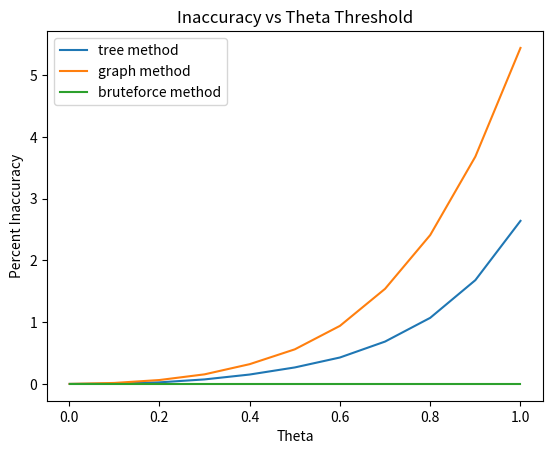

This figure's Python source:
import matplotlib.pyplot as plt

"""
Tree accel runtime: 9.16039s
Brute force accel runtime: 26.9423s
HNSW accel runtime: 9.21783s
acc_error hnsw: 0.0031988282139724395
acc_error tree: 0.001518533667780026
Tree accel runtime in parallel: 2.5829s
HNSW accel runtime in parallel: 2.92726s
theta: 0.001
Tree accel runtime: 85.0463s
acc_error tree: 7.154056217625923e-13
theta: 0.1
Tree accel runtime: 20.9927s
acc_error tree: 3.9730703552061927e-05
theta: 0.2
Tree accel runtime: 5.23077s
acc_error tree: 0.0002540743816587267
theta: 0.3
Tree accel runtime: 2.63989s
acc_error tree: 0.000728923221160539
theta: 0.4
Tree accel runtime: 1.39731s
acc_error tree: 0.001518533667780026
theta: 0.5
Tree accel runtime: 0.906902s
acc_error tree: 0.002668556941669399
theta: 0.6
Tree accel runtime: 0.584035s
acc_error tree: 0.004277667438164125
theta: 0.7
Tree accel runtime: 0.410843s
acc_error tree: 0.006858386607810903
theta: 0.8
Tree accel runtime: 0.310724s
acc_error tree: 0.01072376825923052
theta: 0.9
Tree accel runtime: 0.326237s
acc_error tree: 0.01680156772676213
theta: 1
Tree accel runtime: 0.873065s
acc_error tree: 0.026413094463589536
theta: 0.001
HNSW accel runtime: 59.8487s
acc_error hnsw: 2.21951651390986e-14
theta: 0.1
HNSW accel runtime: 33.5915s
acc_error hnsw: 0.0001571065526670659
theta: 0.2
HNSW accel runtime: 13.7399s
acc_error hnsw: 0.0006307317591696173
theta: 0.3
HNSW accel runtime: 8.16879s
acc_error hnsw: 0.0015542509102941602
theta: 0.4
HNSW accel runtime: 6.09247s
acc_error hnsw: 0.0031988282139724395
theta: 0.5
HNSW accel runtime: 3.98559s
acc_error hnsw: 0.0056005649164569595
theta: 0.6
HNSW accel runtime: 3.03338s
acc_error hnsw: 0.009408435368332125
theta: 0.7
HNSW accel runtime: 2.49828s
acc_error hnsw: 0.015412960229885217
theta: 0.8
HNSW accel runtime: 2.17596s
acc_error hnsw: 0.024081708687409564
theta: 0.9
HNSW accel runtime: 1.91621s
acc_error hnsw: 0.0367584156876394
theta: 1
HNSW accel runtime: 2.13368s
acc_error hnsw: 0.054415223034618175
"""

# x = [.001, .1, .2, .3, .4, .5, .6, .7, .8, .9, 1]
# y_tree = [0, 0.00003973*100, 0.000254*100, 0.00073*100, 0.00152*100, 0.002669*100, 0.004278*100, 0.006858*100, 0.0107*100, 0.0168*100, 0.0264*100]
# y_graph = [0, 0.0001571*100, 0.0006307*100, 0.00155*100, 0.0031988*100, 0.0056*100, 0.0094*100, 0.0154*100, 0.0241*100, 0.0368*100, 0.0544*100]
# y_bruteforce = [0, 0, 0, 0, 0, 0, 0, 0, 0, 0, 0]


x = [.001, .1, .2, .3, .4, .5, .6, .7, .8, .9, 1]
y_tree = [0, 0.00003973*100, 0.000254*100, 0.00073*100, 0.00152*100, 0.002669*100, 0.004278*100, 0.006858*100, 0.0107*100, 0.0168*100, 0.0264*100]
y_graph = [0, 0.0001571*100, 0.0006307*100, 0.00155*100, 0.0031988*100, 0.0056*100, 0.0094*100, 0.0154*100, 0.0241*100, 0.0368*100, 0.0544*100]
y_bruteforce = [0, 0, 0, 0, 0, 0, 0, 0, 0, 0, 0]

plt.plot(x, y_tree, label="tree method")
plt.plot(x, y_graph, label="graph method")
plt.plot(x, y_bruteforce, label="bruteforce method")

plt.xlabel("Theta")

plt.ylabel("Percent Inaccuracy")
plt.title("Inaccuracy vs Theta Threshold")
plt.legend()

# plt.show()
plt.savefig("accuracy.png")
